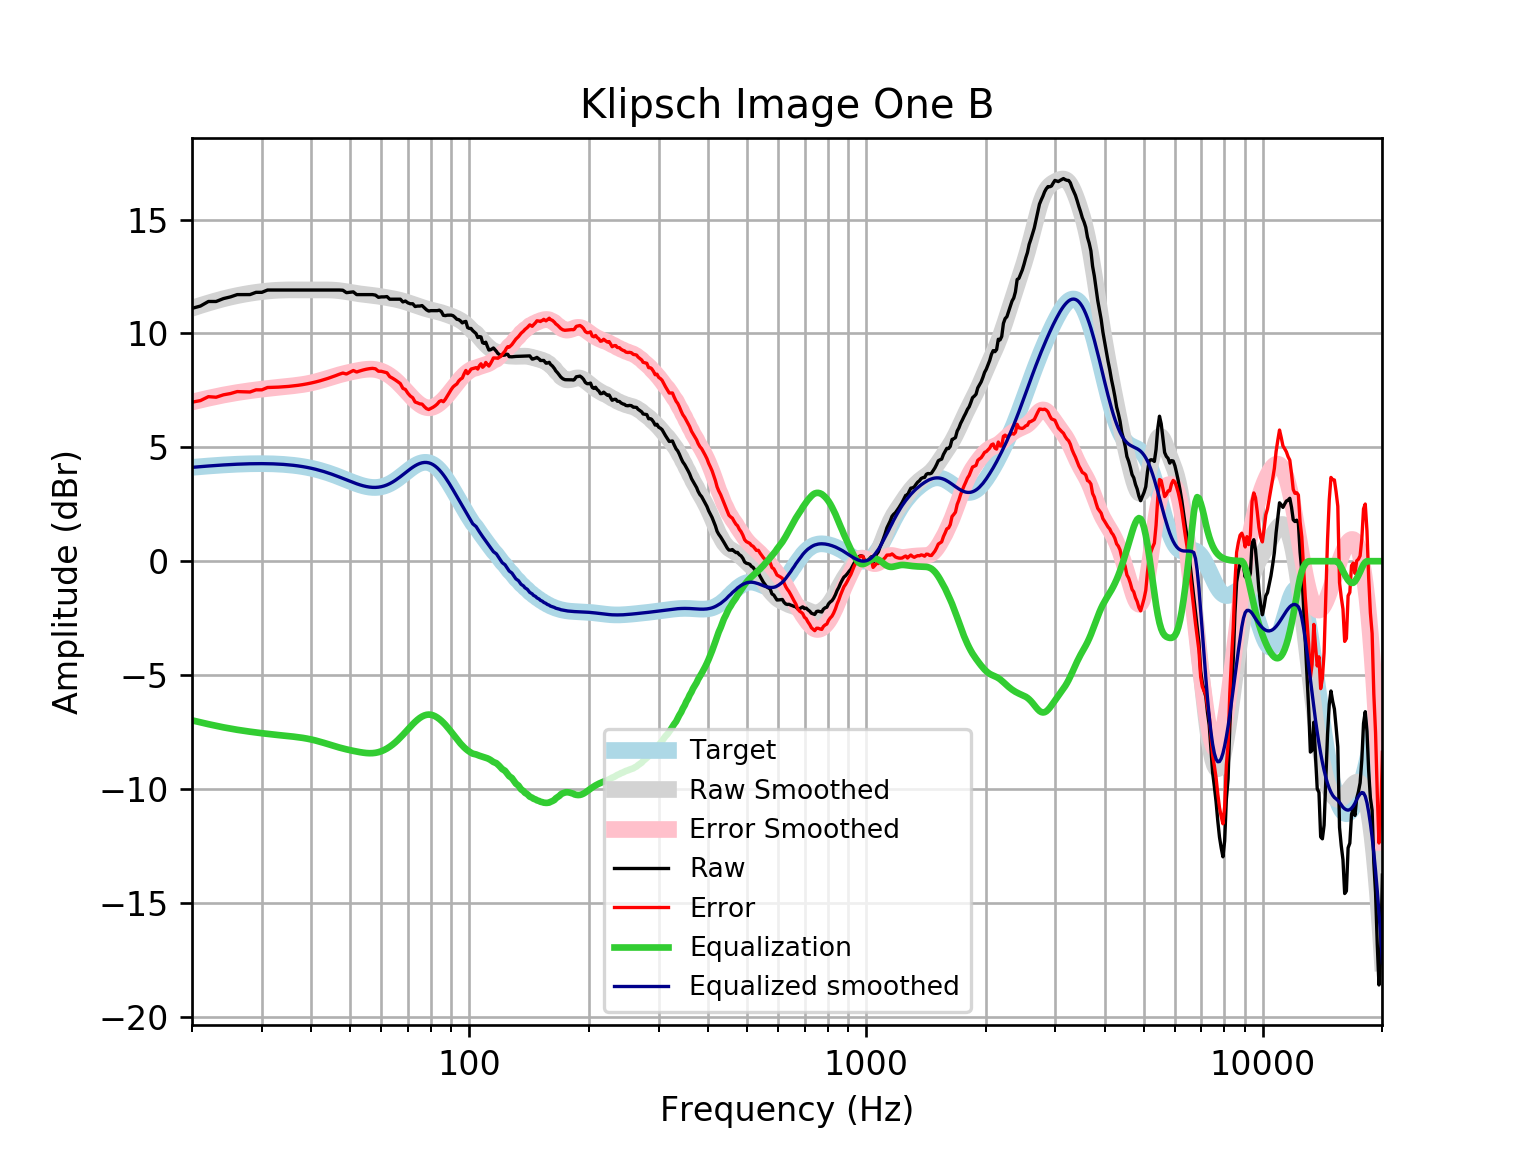

The data file committed next to this chart (first rows):
frequency, raw, error, smoothed, error_smoothed, equalization, equalized_raw, equalized_smoothed, target
20, 11.1, 6.984, 11.11, 6.99, -6.99, 4.114, 4.121, 4.121
21, 11.21, 7.053, 11.23, 7.078, -7.078, 4.127, 4.152, 4.152
22, 11.41, 7.226, 11.34, 7.159, -7.159, 4.247, 4.18, 4.18
23, 11.41, 7.201, 11.44, 7.232, -7.232, 4.174, 4.205, 4.205
24, 11.53, 7.306, 11.52, 7.298, -7.298, 4.235, 4.227, 4.227
25, 11.61, 7.363, 11.6, 7.355, -7.355, 4.252, 4.245, 4.245
26, 11.71, 7.449, 11.66, 7.405, -7.405, 4.303, 4.259, 4.259
27, 11.71, 7.437, 11.72, 7.449, -7.449, 4.259, 4.271, 4.271
28, 11.71, 7.431, 11.77, 7.488, -7.488, 4.221, 4.279, 4.278
29, 11.81, 7.526, 11.81, 7.524, -7.524, 4.285, 4.283, 4.283
30, 11.81, 7.525, 11.84, 7.556, -7.556, 4.253, 4.284, 4.284
31, 11.91, 7.628, 11.87, 7.585, -7.585, 4.324, 4.281, 4.281
32, 11.91, 7.634, 11.89, 7.612, -7.612, 4.297, 4.275, 4.275
33, 11.91, 7.644, 11.9, 7.637, -7.637, 4.272, 4.265, 4.265
34, 11.91, 7.658, 11.91, 7.66, -7.66, 4.249, 4.251, 4.251
35, 11.91, 7.676, 11.92, 7.682, -7.682, 4.227, 4.233, 4.233
36, 11.91, 7.698, 11.92, 7.705, -7.705, 4.204, 4.211, 4.211
37, 11.91, 7.724, 11.92, 7.731, -7.731, 4.179, 4.185, 4.185
38, 11.91, 7.754, 11.91, 7.76, -7.76, 4.149, 4.154, 4.155
39, 11.91, 7.789, 11.91, 7.794, -7.794, 4.115, 4.119, 4.12
40, 11.91, 7.829, 11.91, 7.833, -7.833, 4.076, 4.079, 4.08
41, 11.91, 7.872, 11.91, 7.878, -7.878, 4.031, 4.035, 4.037
42, 11.91, 7.92, 11.91, 7.927, -7.927, 3.982, 3.987, 3.989
43, 11.91, 7.972, 11.91, 7.98, -7.98, 3.929, 3.935, 3.937
44, 11.91, 8.028, 11.91, 8.033, -8.033, 3.876, 3.88, 3.881
45, 11.91, 8.086, 11.91, 8.086, -8.086, 3.823, 3.821, 3.823
46, 11.91, 8.147, 11.9, 8.136, -8.136, 3.773, 3.76, 3.762
47, 11.91, 8.21, 11.88, 8.183, -8.183, 3.726, 3.698, 3.7
48, 11.9, 8.264, 11.86, 8.226, -8.226, 3.674, 3.635, 3.636
49, 11.79, 8.22, 11.84, 8.264, -8.264, 3.529, 3.572, 3.574
50, 11.81, 8.296, 11.81, 8.299, -8.299, 3.509, 3.512, 3.512
51, 11.83, 8.374, 11.78, 8.331, -8.331, 3.497, 3.454, 3.454
52, 11.71, 8.308, 11.76, 8.361, -8.361, 3.347, 3.4, 3.4
53, 11.71, 8.357, 11.74, 8.387, -8.387, 3.321, 3.352, 3.351
54, 11.71, 8.398, 11.72, 8.41, -8.41, 3.298, 3.311, 3.31
55, 11.71, 8.432, 11.7, 8.426, -8.426, 3.282, 3.279, 3.276
56, 11.71, 8.455, 11.69, 8.434, -8.434, 3.274, 3.255, 3.253
57, 11.71, 8.469, 11.67, 8.431, -8.431, 3.277, 3.242, 3.239
58, 11.69, 8.449, 11.66, 8.416, -8.416, 3.27, 3.24, 3.237
59, 11.59, 8.343, 11.64, 8.388, -8.388, 3.202, 3.25, 3.246
60, 11.61, 8.34, 11.62, 8.347, -8.347, 3.261, 3.272, 3.268
61, 11.61, 8.306, 11.6, 8.292, -8.292, 3.315, 3.305, 3.301
62, 11.62, 8.274, 11.58, 8.226, -8.226, 3.394, 3.35, 3.346
63, 11.51, 8.105, 11.55, 8.149, -8.149, 3.358, 3.406, 3.402
64, 11.51, 8.039, 11.53, 8.061, -8.061, 3.445, 3.471, 3.468
65, 11.51, 7.965, 11.51, 7.964, -7.964, 3.542, 3.545, 3.542
66, 11.51, 7.885, 11.48, 7.859, -7.859, 3.648, 3.625, 3.622
67, 11.51, 7.799, 11.46, 7.746, -7.746, 3.761, 3.709, 3.707
68, 11.39, 7.591, 11.42, 7.628, -7.628, 3.758, 3.796, 3.796
69, 11.42, 7.541, 11.39, 7.508, -7.508, 3.917, 3.884, 3.884
70, 11.35, 7.376, 11.36, 7.388, -7.388, 3.958, 3.97, 3.97
71, 11.31, 7.253, 11.32, 7.271, -7.271, 4.035, 4.051, 4.053
72, 11.31, 7.178, 11.29, 7.16, -7.16, 4.146, 4.126, 4.128
73, 11.18, 6.99, 11.25, 7.057, -7.057, 4.128, 4.192, 4.195
74, 11.2, 6.953, 11.21, 6.965, -6.965, 4.239, 4.248, 4.251
75, 11.21, 6.91, 11.18, 6.887, -6.887, 4.318, 4.291, 4.295
76, 11.23, 6.9, 11.14, 6.823, -6.823, 4.402, 4.321, 4.325
77, 11.13, 6.789, 11.11, 6.776, -6.776, 4.354, 4.336, 4.341
78, 11.04, 6.7, 11.08, 6.747, -6.747, 4.293, 4.336, 4.34
79, 10.99, 6.661, 11.06, 6.736, -6.736, 4.249, 4.32, 4.324
... 553 more rows
